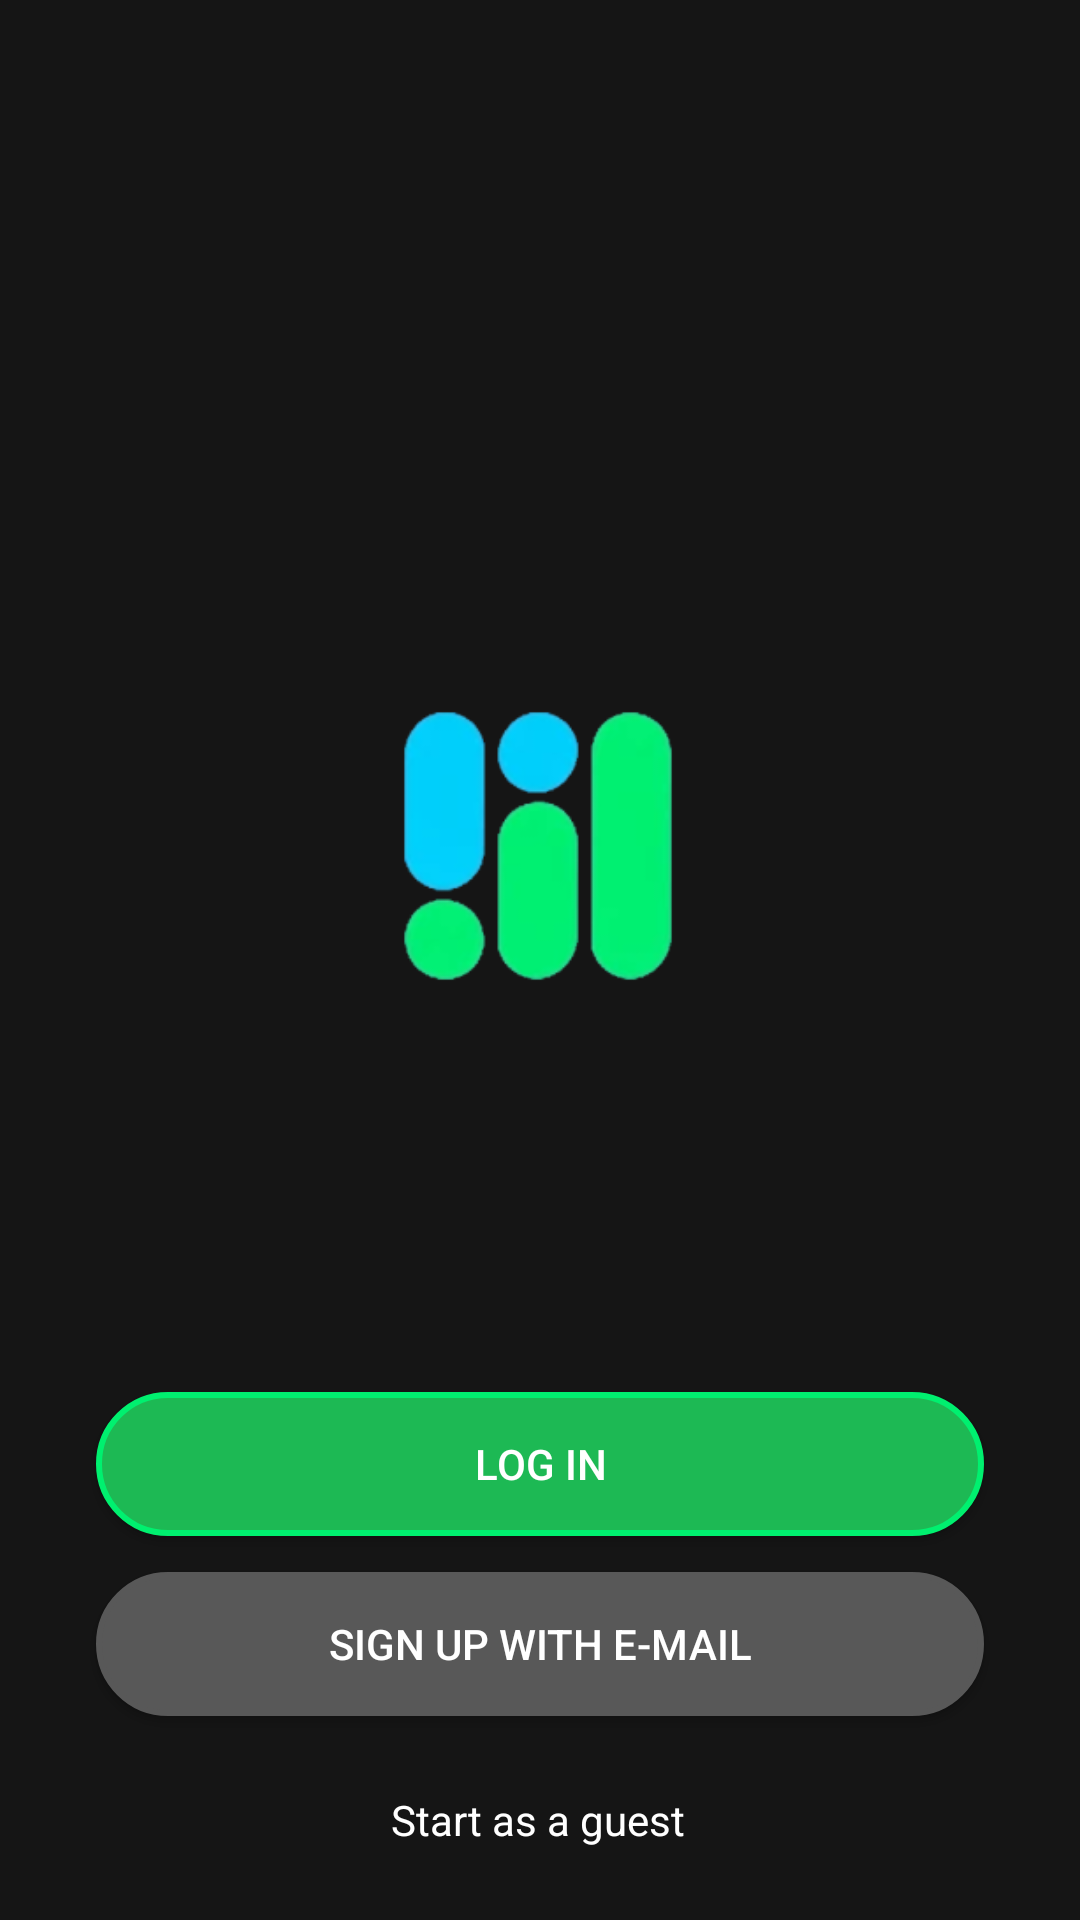

Here is an Android app screen rendered from its layout file. Give the layout XML and the strings, colors and styles it references.
<!-- AndroidManifest.xml: activity theme Theme.HarmoniX -->
<!-- res/layout/activity_login.xml -->
<?xml version="1.0" encoding="utf-8"?>
<androidx.constraintlayout.widget.ConstraintLayout
    xmlns:android="http://schemas.android.com/apk/res/android"
    xmlns:app="http://schemas.android.com/apk/res-auto"
    xmlns:tools="http://schemas.android.com/tools"
    android:layout_width="match_parent"
    android:layout_height="match_parent"
    android:background="#151515">

    <ImageView
        android:id="@+id/ivLogo"
        android:layout_width="190dp"
        android:layout_height="196dp"
        android:layout_marginTop="184dp"
        android:contentDescription="@string/app_name"
        android:src="@mipmap/ic_login_logo_foreground"
        app:layout_constraintEnd_toEndOf="parent"
        app:layout_constraintHorizontal_bias="0.497"
        app:layout_constraintStart_toStartOf="parent"
        app:layout_constraintTop_toTopOf="parent" />


    <Button
        android:id="@+id/btnLogin"
        android:layout_width="0dp"
        android:layout_height="wrap_content"
        android:layout_marginStart="32dp"
        android:layout_marginTop="84dp"
        android:layout_marginEnd="32dp"
        android:background="@drawable/login_page_button_shape"
        android:padding="12dp"
        android:text="Log in"
        android:textColor="#FFFFFF"
        app:layout_constraintEnd_toEndOf="parent"
        app:layout_constraintHorizontal_bias="0.0"
        app:layout_constraintStart_toStartOf="parent"
        app:layout_constraintTop_toBottomOf="@id/ivLogo" />

    
    <Button
        android:id="@+id/btnSignup"
        android:layout_width="0dp"
        android:layout_height="wrap_content"
        android:layout_marginStart="32dp"
        android:layout_marginTop="12dp"
        android:layout_marginEnd="32dp"
        android:background="@drawable/login_page_button_shape"
        android:backgroundTint="#585858"
        android:padding="12dp"
        android:text="Sign up with E-mail"
        android:textColor="#FFFFFF"
        app:layout_constraintEnd_toEndOf="parent"
        app:layout_constraintHorizontal_bias="0.0"
        app:layout_constraintStart_toStartOf="parent"
        app:layout_constraintTop_toBottomOf="@id/btnLogin" />

    <TextView
        android:id="@+id/tvGuest"
        android:layout_width="wrap_content"
        android:layout_height="wrap_content"
        android:layout_marginBottom="16dp"
        android:padding="8dp"
        android:text="Start as a guest"
        android:textColor="#FFFFFF"
        android:textSize="14sp"
        app:layout_constraintBottom_toBottomOf="parent"
        app:layout_constraintEnd_toEndOf="parent"
        app:layout_constraintHorizontal_bias="0.498"
        app:layout_constraintStart_toStartOf="parent" />

</androidx.constraintlayout.widget.ConstraintLayout>
<!-- resources referenced by this layout -->
<resources>
  <!-- drawable login_page_button_shape (drawable) -->
  <?xml version="1.0" encoding="utf-8"?>
  <shape xmlns:android="http://schemas.android.com/apk/res/android">
      <solid android:color="#1DB954"/> 
      <corners android:radius="50dp"/> 
      <stroke android:color="#00F06F" android:width="2dp"/> 
  </shape>
  <!-- mipmap ic_login_logo_foreground: webp bitmap (mipmap-hdpi, 5202 bytes) -->
  <string name="app_name">HarmoniX</string>
  <style name="Theme.HarmoniX" parent="Theme.AppCompat.DayNight" />
</resources>
